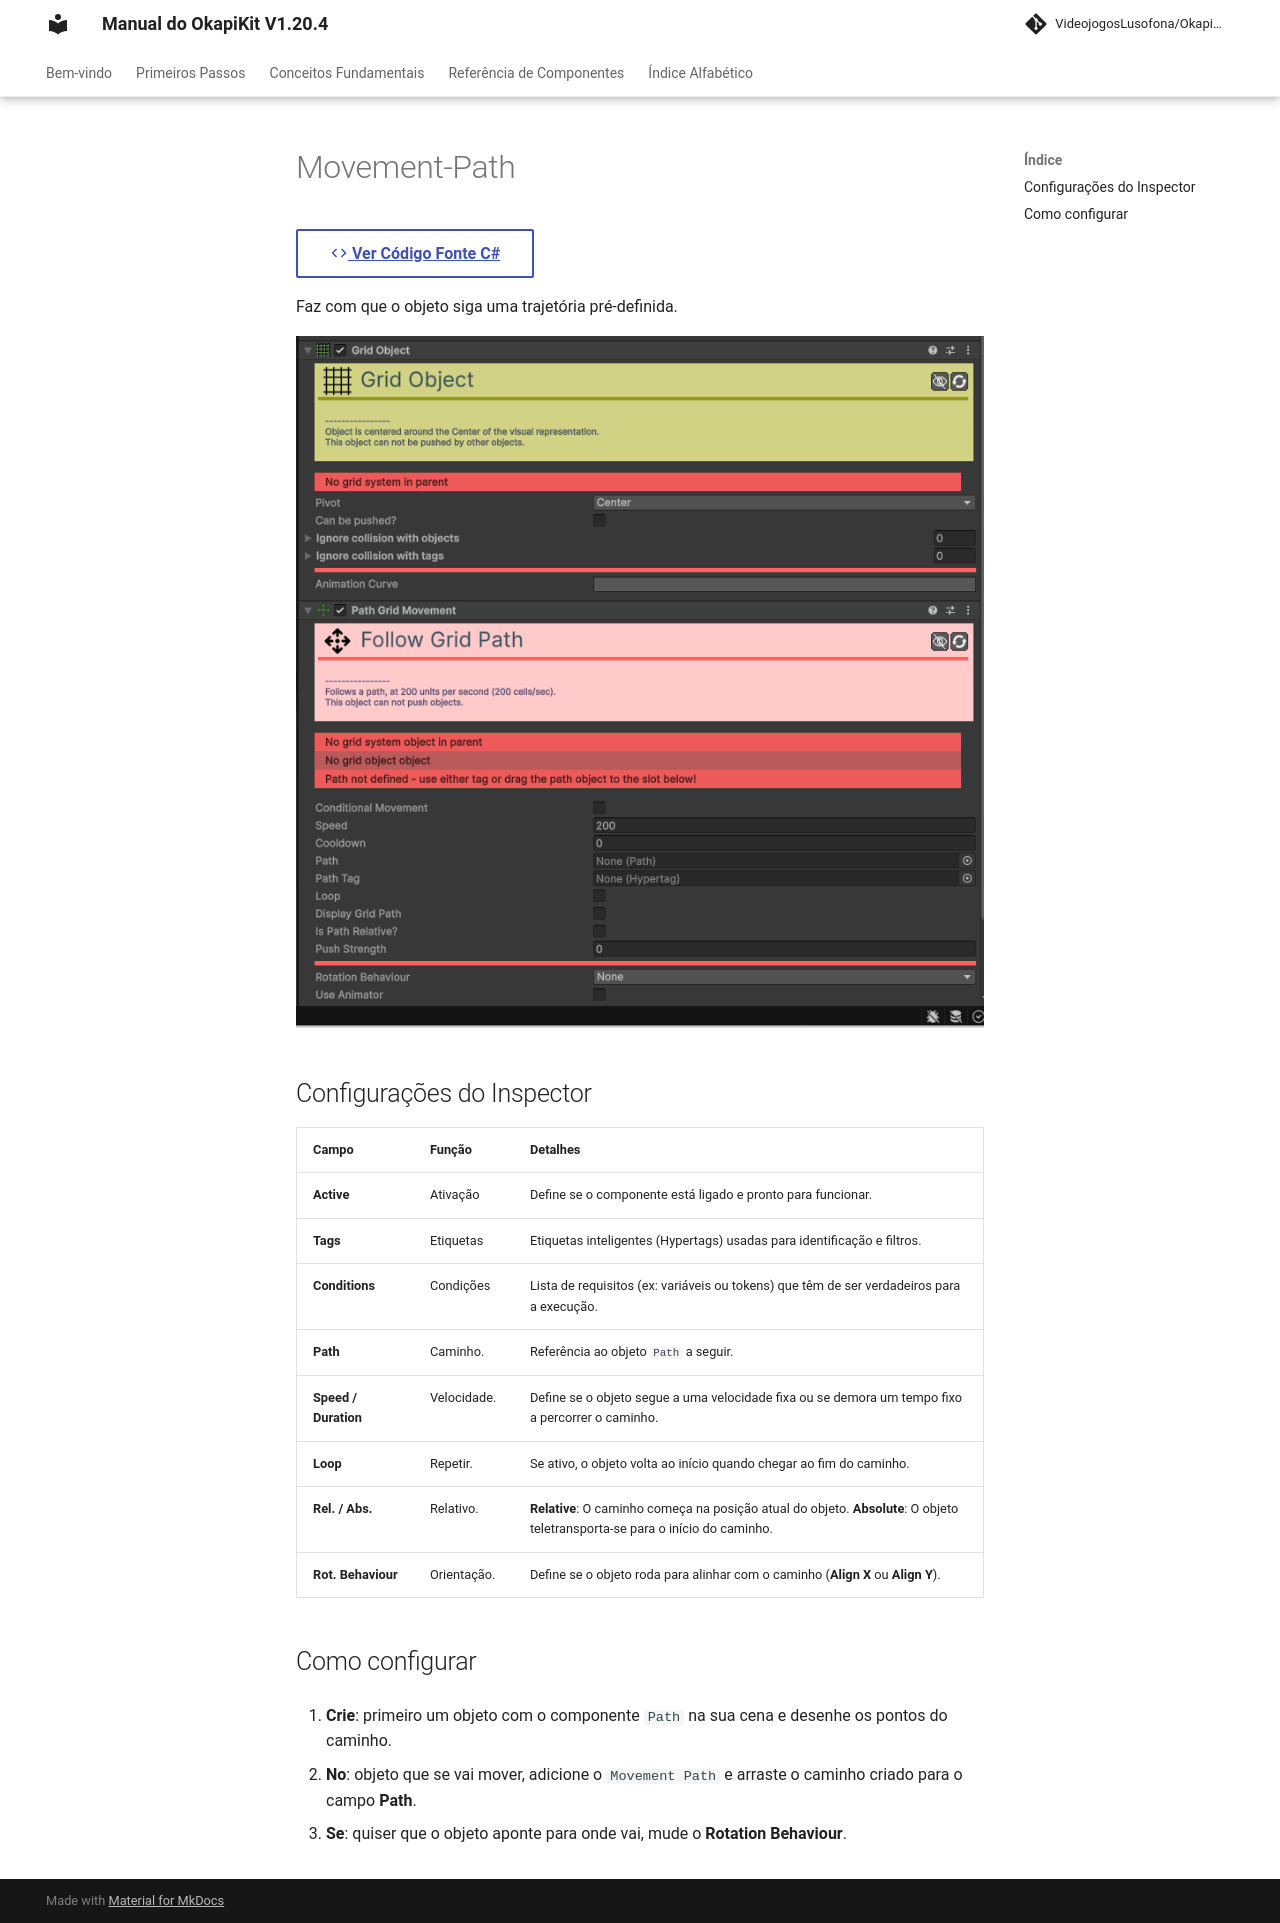

repository: pedrobaratafernandes/okapikit-manual · page: component/movement/Movement-Path/index.html · generator: mkdocs

# Movement-Path

[:material-code-tags: Ver Código Fonte C#](https://github.com/VideojogosLusofona/OkapiKit/blob/main/Assets/OkapiKit/Scripts/Movement/MovementPath.cs){ .md-button }



Faz com que o objeto siga uma trajetória pré-definida.

![Movement Path](../../assets/images/movement/Movement-Path.png)

## Configurações do Inspector

| Campo | Função | Detalhes |
| :--- | :--- | :--- |
| **Active** | Ativação | Define se o componente está ligado e pronto para funcionar. |
| **Tags** | Etiquetas | Etiquetas inteligentes (Hypertags) usadas para identificação e filtros. |
| **Conditions** | Condições | Lista de requisitos (ex: variáveis ou tokens) que têm de ser verdadeiros para a execução. |
| **Path** | Caminho. | Referência ao objeto `Path` a seguir. |
| **Speed / Duration**| Velocidade. | Define se o objeto segue a uma velocidade fixa ou se demora um tempo fixo a percorrer o caminho. |
| **Loop** | Repetir. | Se ativo, o objeto volta ao início quando chegar ao fim do caminho. |
| **Rel. / Abs.** | Relativo. | **Relative**: O caminho começa na posição atual do objeto. **Absolute**: O objeto teletransporta-se para o início do caminho. |
| **Rot. Behaviour** | Orientação. | Define se o objeto roda para alinhar com o caminho (**Align X** ou **Align Y**). |

## Como configurar

1. **Crie**: primeiro um objeto com o componente `Path` na sua cena e desenhe os pontos do caminho.

2. **No**: objeto que se vai mover, adicione o `Movement Path` e arraste o caminho criado para o campo **Path**.

3. **Se**: quiser que o objeto aponte para onde vai, mude o **Rotation Behaviour**.
